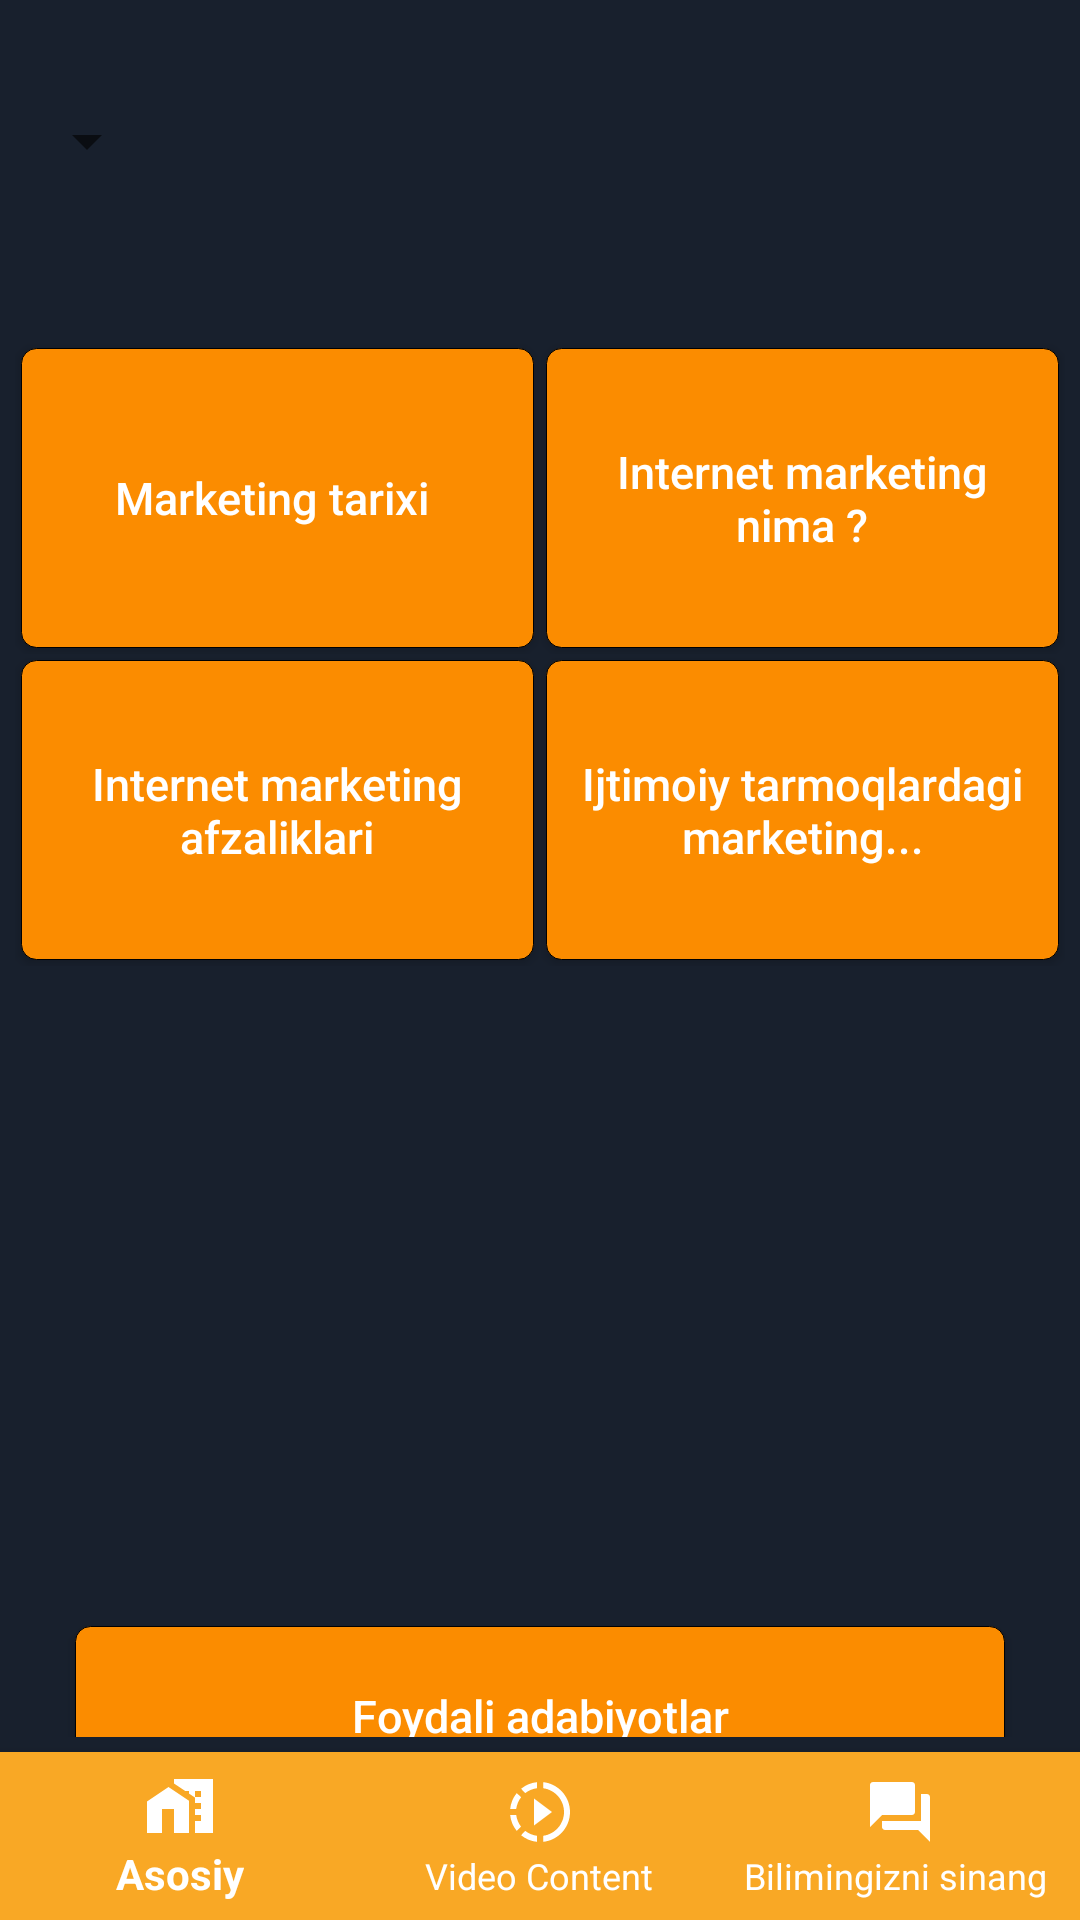

Reconstruct the res/layout file that produces this screen, plus the resources it refers to.
<!-- AndroidManifest.xml: application theme Theme.InternetMarketing -->
<!-- res/layout/activity_home.xml -->
<?xml version="1.0" encoding="UTF-8"?>
<androidx.constraintlayout.widget.ConstraintLayout xmlns:android="http://schemas.android.com/apk/res/android"
    xmlns:app="http://schemas.android.com/apk/res-auto"
    xmlns:tools="http://schemas.android.com/tools"
    android:layout_width="match_parent"
    android:layout_height="match_parent"
    android:background="#F30D1623"
    tools:context=".HomeActivity">

    <RelativeLayout
        android:layout_width="match_parent"
        android:layout_height="match_parent">

        

        <androidx.constraintlayout.widget.ConstraintLayout
            android:layout_width="match_parent"
            android:layout_height="match_parent">

            <androidx.constraintlayout.widget.ConstraintLayout
                android:id="@+id/buttonConst"
                android:layout_width="0dp"
                android:layout_height="0dp"
                android:padding="5dp"
                app:layout_constraintBottom_toTopOf="@id/bottomNavigationView"
                app:layout_constraintLeft_toLeftOf="parent"
                app:layout_constraintRight_toRightOf="parent"
                app:layout_constraintTop_toTopOf="parent">

                <LinearLayout
                    android:layout_width="match_parent"
                    android:layout_height="match_parent"
                    android:gravity="top"
                    android:orientation="vertical">

                    <Spinner
                        android:id="@+id/key_spinner"
                        android:layout_width="wrap_content"
                        android:layout_height="wrap_content"
                        android:layout_marginTop="30dp"
                        android:layout_marginBottom="15sp" />

                    <LinearLayout
                        android:layout_width="match_parent"
                        android:layout_height="wrap_content"
                        android:layout_marginTop="40sp"
                        android:gravity="center"
                        android:orientation="horizontal">

                        <Button
                            android:id="@+id/buttonOne"
                            android:layout_width="match_parent"
                            android:layout_height="100dp"
                            android:layout_margin="2dp"
                            android:layout_marginHorizontal="5dp"
                            android:layout_weight="1"
                            android:background="@drawable/homebuttonback"
                            android:padding="5dp"
                            android:text="Marketing tarixi "
                            android:textAllCaps="false"
                            android:textColor="#FFFFFF"
                            android:textSize="15sp" />

                        <Button
                            android:id="@+id/buttonTwo"
                            android:layout_width="match_parent"
                            android:layout_height="100dp"
                            android:layout_margin="2dp"
                            android:layout_weight="1"
                            android:background="@drawable/homebuttonback"
                            android:padding="5dp"
                            android:text="Internet marketing nima ?"
                            android:textAllCaps="false"
                            android:textColor="#FFFFFF"
                            android:textSize="15sp" />

                    </LinearLayout>

                    <LinearLayout
                        android:layout_width="match_parent"
                        android:layout_height="wrap_content"
                        android:layout_marginBottom="200sp"
                        android:gravity="center"
                        android:orientation="horizontal">

                        <Button
                            android:id="@+id/buttonThree"
                            android:layout_width="match_parent"
                            android:layout_height="100dp"
                            android:layout_margin="2dp"
                            android:layout_weight="1"
                            android:background="@drawable/homebuttonback"
                            android:padding="5dp"
                            android:text="Internet marketing afzaliklari"
                            android:textAllCaps="false"
                            android:textColor="#FFFFFF"
                            android:textSize="15sp" />

                        <Button
                            android:id="@+id/buttonFour"
                            android:layout_width="match_parent"
                            android:layout_height="100dp"
                            android:layout_margin="2dp"
                            android:layout_weight="1"
                            android:background="@drawable/homebuttonback"
                            android:padding="5dp"
                            android:text="Ijtimoiy tarmoqlardagi marketing..."
                            android:textAllCaps="false"
                            android:textColor="#FFFFFF"
                            android:textSize="15sp" />

                    </LinearLayout>

                    <Button
                        android:id="@+id/book_next"
                        android:layout_width="match_parent"
                        android:layout_height="60dp"
                        android:layout_margin="20sp"
                        android:layout_marginTop="90dp"
                        android:background="@drawable/homebuttonback"
                        android:padding="5dp"
                        android:text="Foydali adabiyotlar"
                        android:textAllCaps="false"
                        android:textColor="#FFFFFF"
                        android:textSize="15sp" />

                </LinearLayout>

            </androidx.constraintlayout.widget.ConstraintLayout>

            <com.google.android.material.bottomnavigation.BottomNavigationView
                android:id="@+id/bottomNavigationView"
                android:layout_width="match_parent"
                android:layout_height="wrap_content"
                android:background="#F9A825"
                app:itemIconTint="#FFFFFF"
                app:itemTextColor="#FFFFFF"
                app:layout_constraintBottom_toBottomOf="parent"
                app:layout_constraintEnd_toEndOf="parent"
                app:layout_constraintStart_toStartOf="parent"
                app:menu="@menu/bottom_menu" />

        </androidx.constraintlayout.widget.ConstraintLayout>

    </RelativeLayout>

</androidx.constraintlayout.widget.ConstraintLayout>
<!-- resources referenced by this layout -->
<resources>
  <!-- drawable homebuttonback (drawable) -->
  <?xml version="1.0" encoding="utf-8"?>
  <shape xmlns:android="http://schemas.android.com/apk/res/android">
  
      <stroke android:color="#000" android:width="0.2dp"/>
      <corners android:radius="5sp"/>
      <solid android:color="#FB8C00"/>
  
  </shape>
  <style name="Theme.InternetMarketing" parent="Theme.MaterialComponents.Light.DarkActionBar.Bridge">
          
          <item name="colorPrimary">#FB8C00</item>
          <item name="colorPrimaryVariant">#FB8C00</item>
          <item name="colorOnPrimary">@color/white</item>
          
          <item name="colorSecondary">@color/teal_200</item>
          <item name="colorSecondaryVariant">@color/teal_700</item>
          <item name="colorOnSecondary">@color/black</item>
          
          <item name="android:statusBarColor" tools:targetApi="l">?attr/colorPrimaryVariant</item>
          
      </style>
  <color name="white">#FFFFFFFF</color>
  <color name="teal_200">#FF03DAC5</color>
  <color name="teal_700">#FF018786</color>
  <color name="black">#FF000000</color>
</resources>
